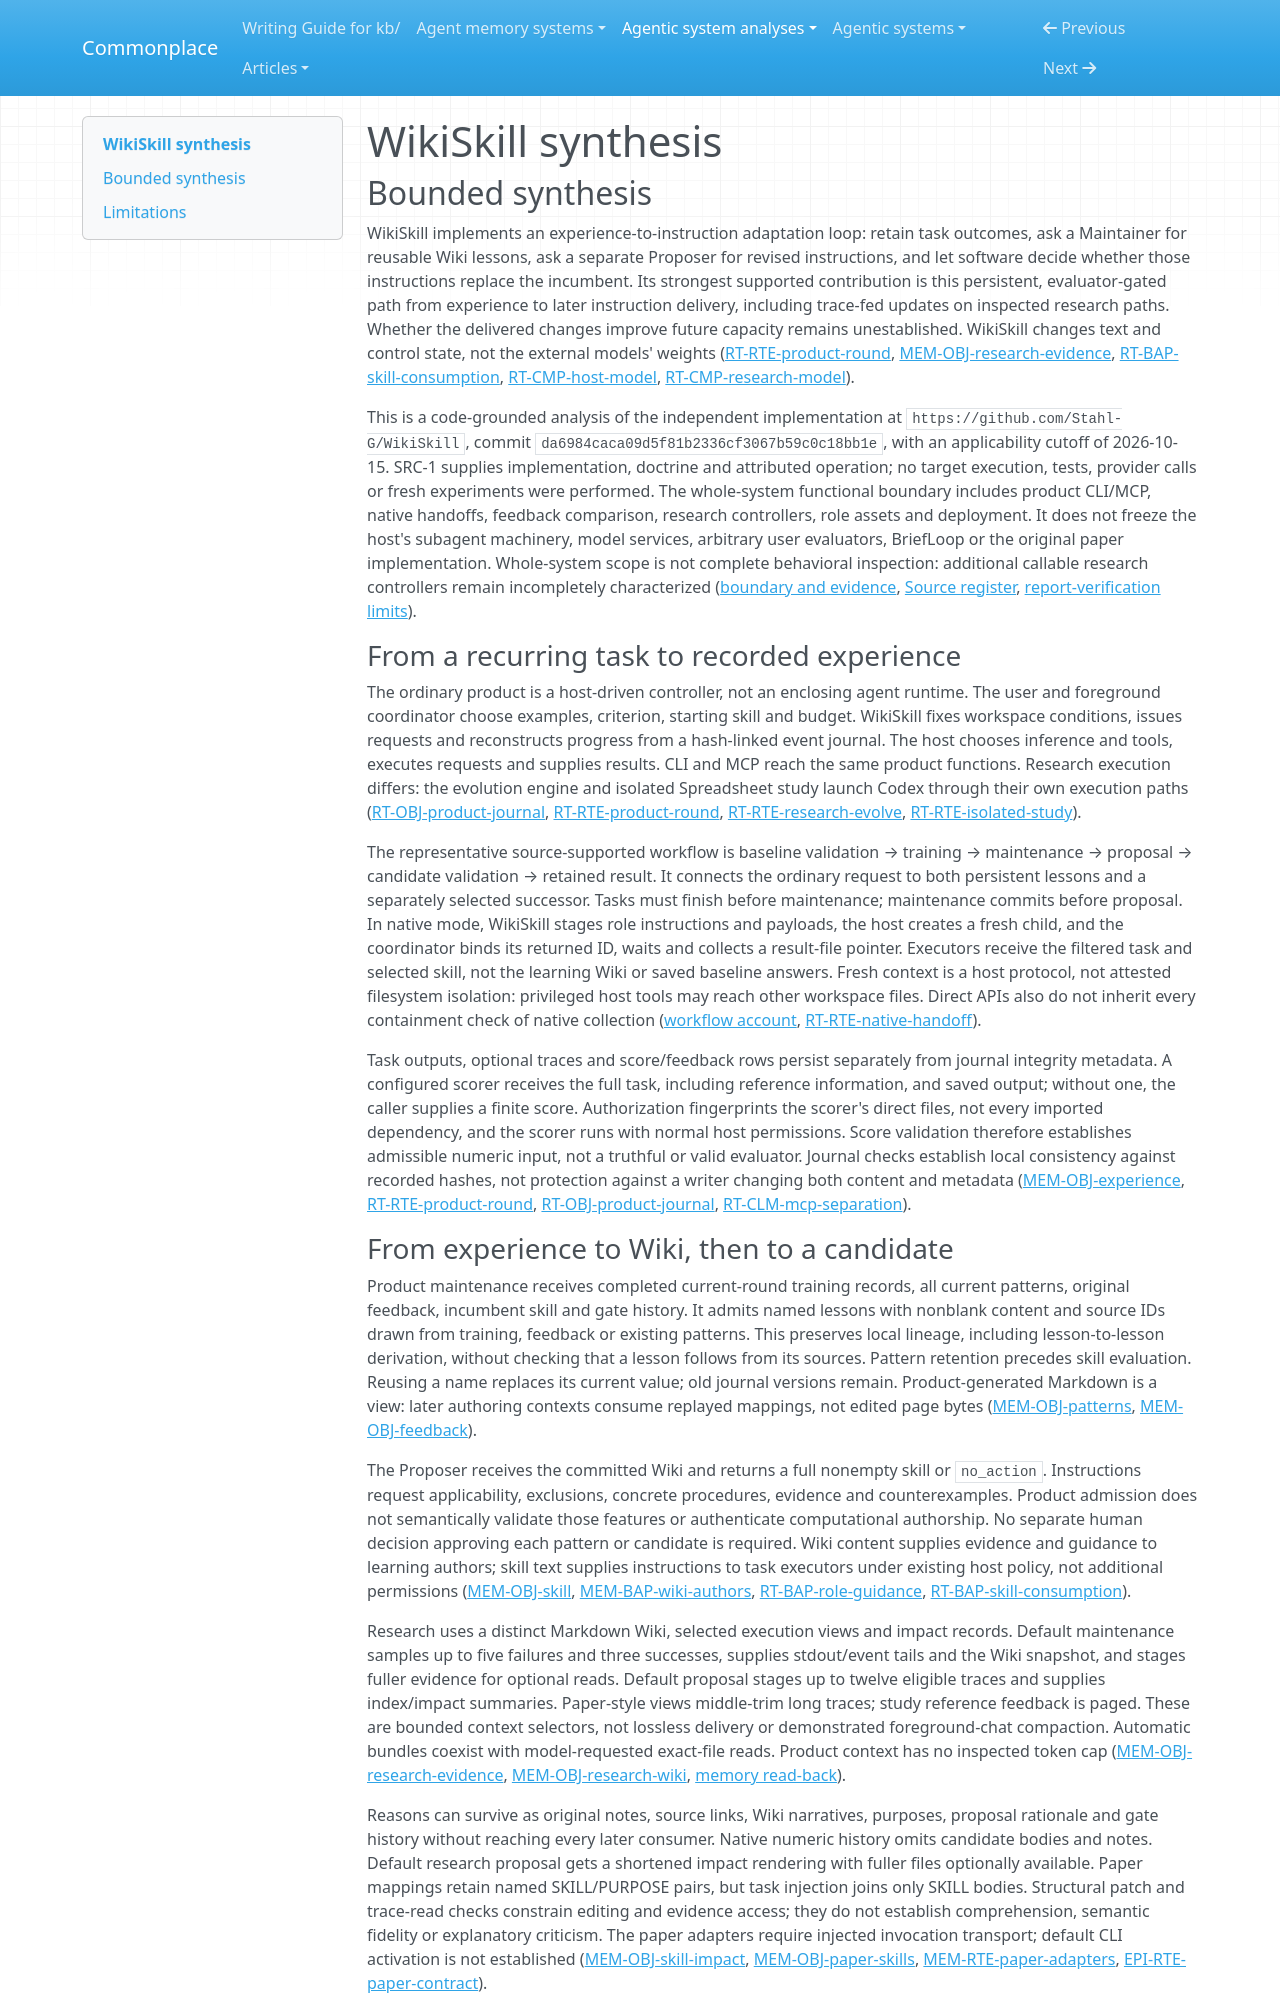

repository: zby/commonplace · page: agentic-system-analyses/retained/wikiskill/synthesis/index.html · generator: mkdocs

---
type: agentic-system-analyses/types/agentic-system-synthesis.md
description: "WikiSkill turns retained task experience into Wiki lessons and evaluator-gated instructions; delivery is implemented, but exercised improvement and explanatory warrant remain unestablished."
run-id: AAS-2026-10-15-wikiskill-baafad05d35e-01
reviewed-boundary: da6984caca09d5f81b2336cf3067b59c0c18bb1e
---

# WikiSkill synthesis

## Bounded synthesis

WikiSkill implements an experience-to-instruction adaptation loop: retain task outcomes, ask a Maintainer for reusable Wiki lessons, ask a separate Proposer for revised instructions, and let software decide whether those instructions replace the incumbent. Its strongest supported contribution is this persistent, evaluator-gated path from experience to later instruction delivery, including trace-fed updates on inspected research paths. Whether the delivered changes improve future capacity remains unestablished. WikiSkill changes text and control state, not the external models' weights ([RT-RTE-product-round](runtime.md#rt-rte-product-round), [MEM-OBJ-research-evidence](memory.md#mem-obj-research-evidence), [RT-BAP-skill-consumption](runtime.md#rt-bap-skill-consumption), [RT-CMP-host-model](runtime.md#rt-cmp-host-model), [RT-CMP-research-model](runtime.md#rt-cmp-research-model)).

This is a code-grounded analysis of the independent implementation at `https://github.com/Stahl-G/WikiSkill`, commit `da6984caca09d5f81b2336cf3067b59c0c18bb1e`, with an applicability cutoff of 2026-10-15. SRC-1 supplies implementation, doctrine and attributed operation; no target execution, tests, provider calls or fresh experiments were performed. The whole-system functional boundary includes product CLI/MCP, native handoffs, feedback comparison, research controllers, role assets and deployment. It does not freeze the host's subagent machinery, model services, arbitrary user evaluators, BriefLoop or the original paper implementation. Whole-system scope is not complete behavioral inspection: additional callable research controllers remain incompletely characterized ([boundary and evidence](boundary.md#boundary-and-evidence), [Source register](boundary.md#source-register), [report-verification limits](report-verification.md#limits)).

### From a recurring task to recorded experience

The ordinary product is a host-driven controller, not an enclosing agent runtime. The user and foreground coordinator choose examples, criterion, starting skill and budget. WikiSkill fixes workspace conditions, issues requests and reconstructs progress from a hash-linked event journal. The host chooses inference and tools, executes requests and supplies results. CLI and MCP reach the same product functions. Research execution differs: the evolution engine and isolated Spreadsheet study launch Codex through their own execution paths ([RT-OBJ-product-journal](runtime.md#rt-obj-product-journal), [RT-RTE-product-round](runtime.md#rt-rte-product-round), [RT-RTE-research-evolve](runtime.md#rt-rte-research-evolve), [RT-RTE-isolated-study](runtime.md#rt-rte-isolated-study)).

The representative source-supported workflow is baseline validation → training → maintenance → proposal → candidate validation → retained result. It connects the ordinary request to both persistent lessons and a separately selected successor. Tasks must finish before maintenance; maintenance commits before proposal. In native mode, WikiSkill stages role instructions and payloads, the host creates a fresh child, and the coordinator binds its returned ID, waits and collects a result-file pointer. Executors receive the filtered task and selected skill, not the learning Wiki or saved baseline answers. Fresh context is a host protocol, not attested filesystem isolation: privileged host tools may reach other workspace files. Direct APIs also do not inherit every containment check of native collection ([workflow account](workflow.md#workflow-account), [RT-RTE-native-handoff](runtime.md#rt-rte-native-handoff)).

Task outputs, optional traces and score/feedback rows persist separately from journal integrity metadata. A configured scorer receives the full task, including reference information, and saved output; without one, the caller supplies a finite score. Authorization fingerprints the scorer's direct files, not every imported dependency, and the scorer runs with normal host permissions. Score validation therefore establishes admissible numeric input, not a truthful or valid evaluator. Journal checks establish local consistency against recorded hashes, not protection against a writer changing both content and metadata ([MEM-OBJ-experience](memory.md#mem-obj-experience), [RT-RTE-product-round](runtime.md#rt-rte-product-round), [RT-OBJ-product-journal](runtime.md#rt-obj-product-journal), [RT-CLM-mcp-separation](runtime.md#rt-clm-mcp-separation)).
